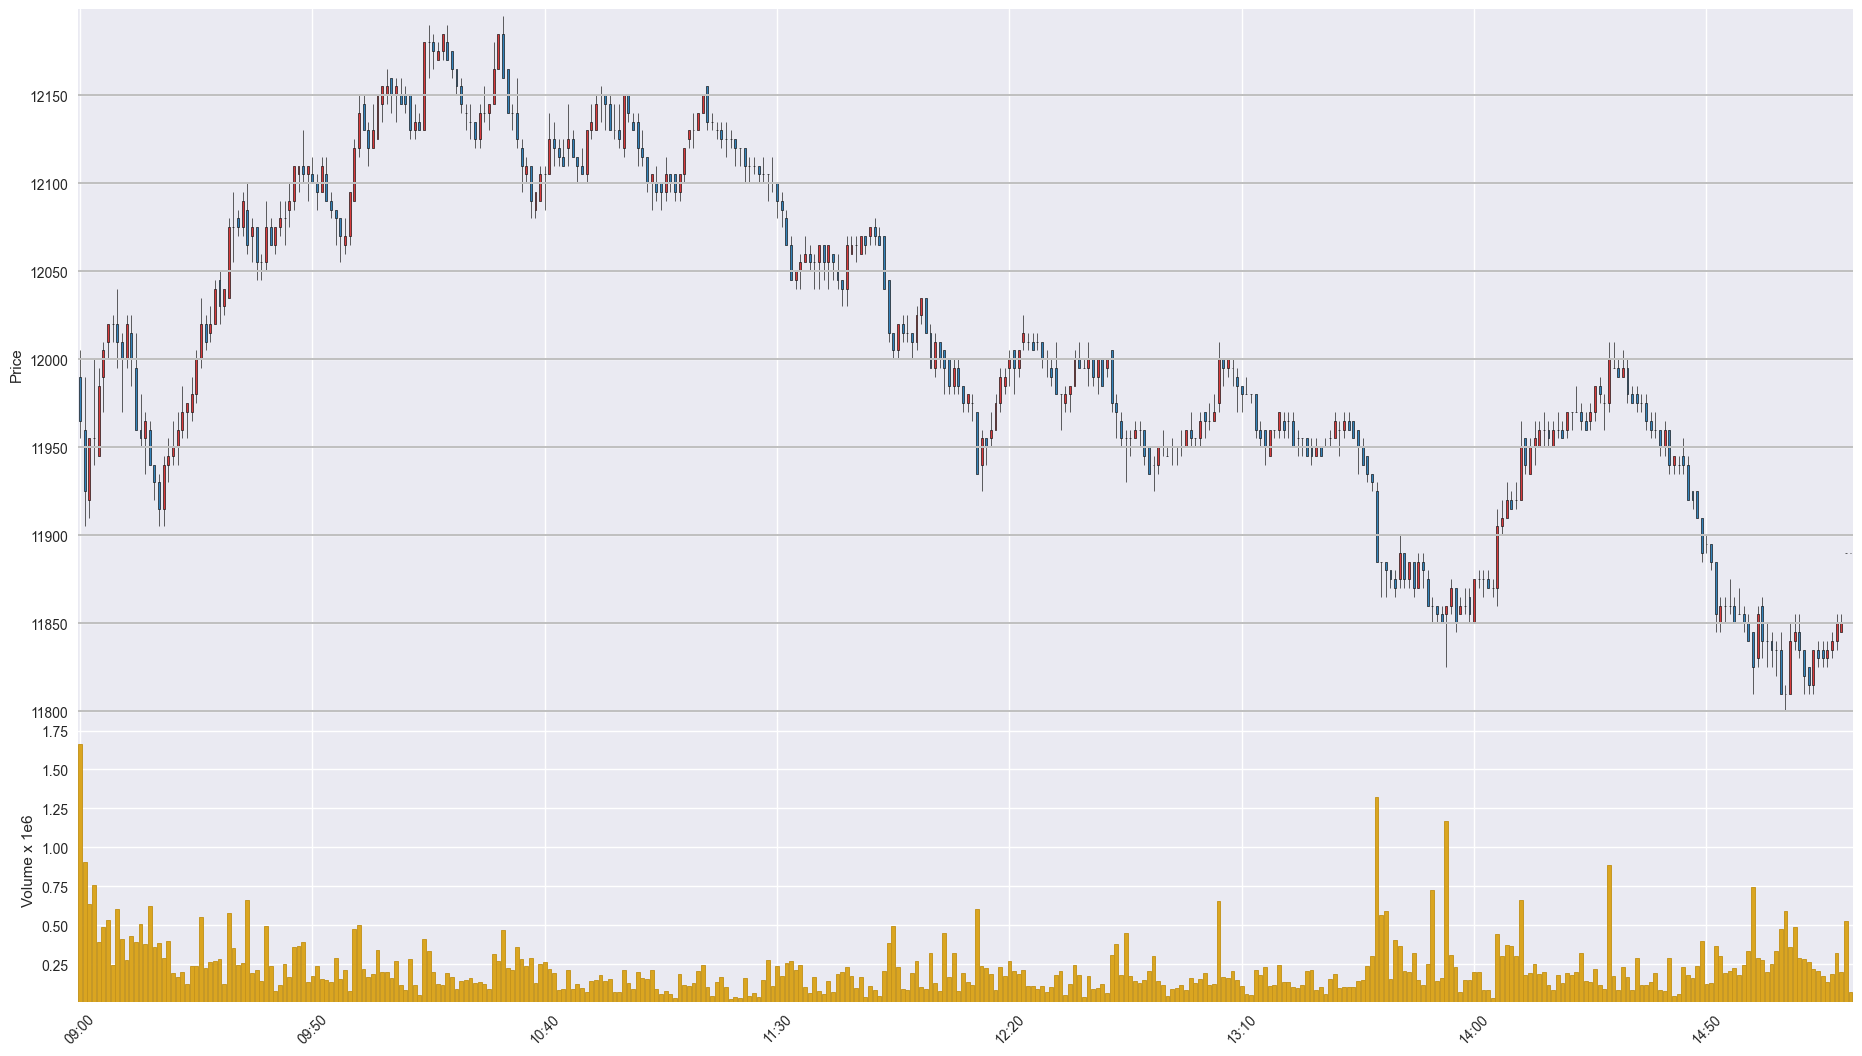

The data file committed next to this chart (first rows):
Time, Open, High, Low, Close, Volume
202006290900, 11990, 12005, 11955, 11965, 1663655
202006290901, 11960, 11990, 11905, 11925, 905416
202006290902, 11920, 11955, 11910, 11955, 634148
202006290903, 11955, 12000, 11940, 11955, 758998
202006290904, 11945, 11995, 11945, 11985, 390077
202006290905, 11990, 12010, 11970, 12005, 486110
202006290906, 12010, 12020, 12000, 12020, 532405
202006290907, 12020, 12025, 12010, 12020, 243829
202006290908, 12020, 12040, 11995, 12010, 602241
202006290909, 12010, 12015, 11970, 12000, 408927
202006290910, 12000, 12025, 11995, 12020, 278022
202006290911, 12015, 12025, 11985, 12000, 431193
202006290912, 11995, 12015, 11960, 11960, 391548
202006290913, 11960, 11980, 11950, 11955, 510732
202006290914, 11955, 11970, 11935, 11965, 379420
202006290915, 11960, 11965, 11940, 11940, 626284
202006290916, 11940, 11940, 11920, 11930, 357374
202006290917, 11930, 11935, 11905, 11915, 387044
202006290918, 11915, 11945, 11905, 11940, 287878
202006290919, 11940, 11955, 11930, 11945, 395144
202006290920, 11945, 11965, 11940, 11950, 189636
202006290921, 11950, 11970, 11940, 11960, 167056
202006290922, 11960, 11985, 11955, 11970, 198468
202006290923, 11970, 11975, 11955, 11975, 123184
202006290924, 11970, 11990, 11965, 11980, 237886
202006290925, 11980, 12005, 11975, 12000, 235834
202006290926, 12000, 12035, 11995, 12020, 555695
202006290927, 12020, 12025, 12005, 12010, 224050
202006290928, 12015, 12030, 12010, 12020, 265281
202006290929, 12020, 12045, 12020, 12040, 272228
202006290930, 12045, 12050, 12020, 12030, 284467
202006290931, 12030, 12040, 12025, 12040, 120731
202006290932, 12035, 12080, 12035, 12075, 578809
202006290933, 12075, 12095, 12055, 12075, 353432
202006290934, 12080, 12085, 12070, 12075, 242590
202006290935, 12075, 12095, 12070, 12090, 255605
202006290936, 12085, 12100, 12060, 12065, 663901
202006290937, 12070, 12080, 12055, 12075, 190217
202006290938, 12075, 12075, 12045, 12055, 214066
202006290939, 12055, 12060, 12045, 12055, 144071
202006290940, 12055, 12090, 12050, 12075, 492686
202006290941, 12075, 12080, 12065, 12065, 237607
202006290942, 12065, 12075, 12060, 12075, 76303
202006290943, 12075, 12090, 12070, 12080, 114698
202006290944, 12080, 12090, 12065, 12080, 250474
202006290945, 12085, 12100, 12075, 12090, 164829
202006290946, 12090, 12110, 12085, 12110, 357478
202006290947, 12105, 12110, 12095, 12110, 367360
202006290948, 12110, 12130, 12100, 12105, 388766
202006290949, 12105, 12110, 12090, 12110, 134042
202006290950, 12105, 12115, 12100, 12100, 173911
202006290951, 12100, 12105, 12085, 12095, 235780
202006290952, 12095, 12115, 12095, 12110, 155556
202006290953, 12105, 12115, 12090, 12090, 145694
202006290954, 12090, 12095, 12080, 12085, 135569
202006290955, 12085, 12085, 12065, 12080, 289061
202006290956, 12080, 12080, 12055, 12070, 155696
202006290957, 12065, 12080, 12060, 12070, 209927
202006290958, 12070, 12095, 12065, 12095, 74574
202006290959, 12090, 12125, 12090, 12120, 474703
... 322 more rows
